Run: headless pygame with SDL's dummy video driver; simulated clock (each Clock.tick advances the game by its frame time, no real sleeping); random seed 0; keys injected as events and as key.get_pressed() state; no mouse input.
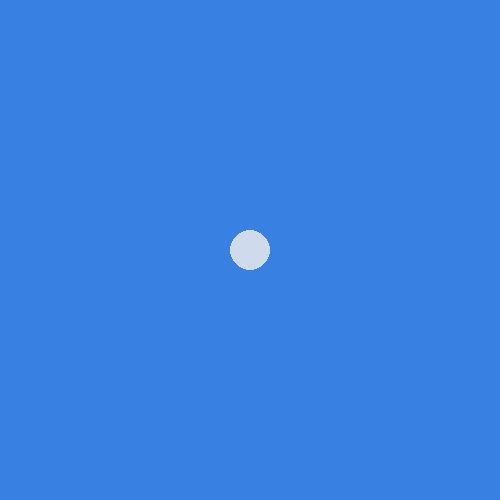
Frame 1 of 4 · flips 1–60 · no input
Frame 2 of 4 · flips 61–180 · tapped SPACE, RETURN · held RIGHT (→), D · screen unchanged from frame 1, image omitted
Frame 3 of 4 · flips 181–300 · held DOWN (↓), S · screen unchanged from frame 2, image omitted
Frame 4 of 4 · flips 301–420 · held LEFT (←), A, UP (↑), W · screen unchanged from frame 3, image omitted

The pygame program that drew these frames:

import pygame
import time

pygame.init()

width, height = 500, 500
screen = pygame.display.set_mode((width, height))
pygame.display.set_caption("Flappy Bird")

runningstatus = True

BACKGROUND_COLOUR = (57, 128, 227)
BALL_COLOUR = (207, 219, 234)

BALL_x = 250
BALL_y = 250

clock = pygame.time.Clock()

while runningstatus:

    clock.tick(60)

    screen.fill(BACKGROUND_COLOUR)

    pygame.draw.circle(screen, BALL_COLOUR, (BALL_x, BALL_y), 20)

    pygame.display.update()

    print(pygame.event.get())

    time.sleep(1)

    for event in pygame.event.get():
        if event.type == pygame.QUIT:
            print(event)
            runningstatus = False

        if event.type == pygame.KEYDOWN:

            if event.key == pygame.K_UP:
                print("UP arrow button was clicked")
                BALL_y -= 10

            if event.key == pygame.K_DOWN:
                print("down arrow button was clicked")
                BALL_y += 10

            if event.key == pygame.K_RIGHT:
                print("right arrow button was clicked")
                BALL_x += 10

            if event.key == pygame.K_LEFT:
                print("left arrow was clicked")
                BALL_x -= 10
